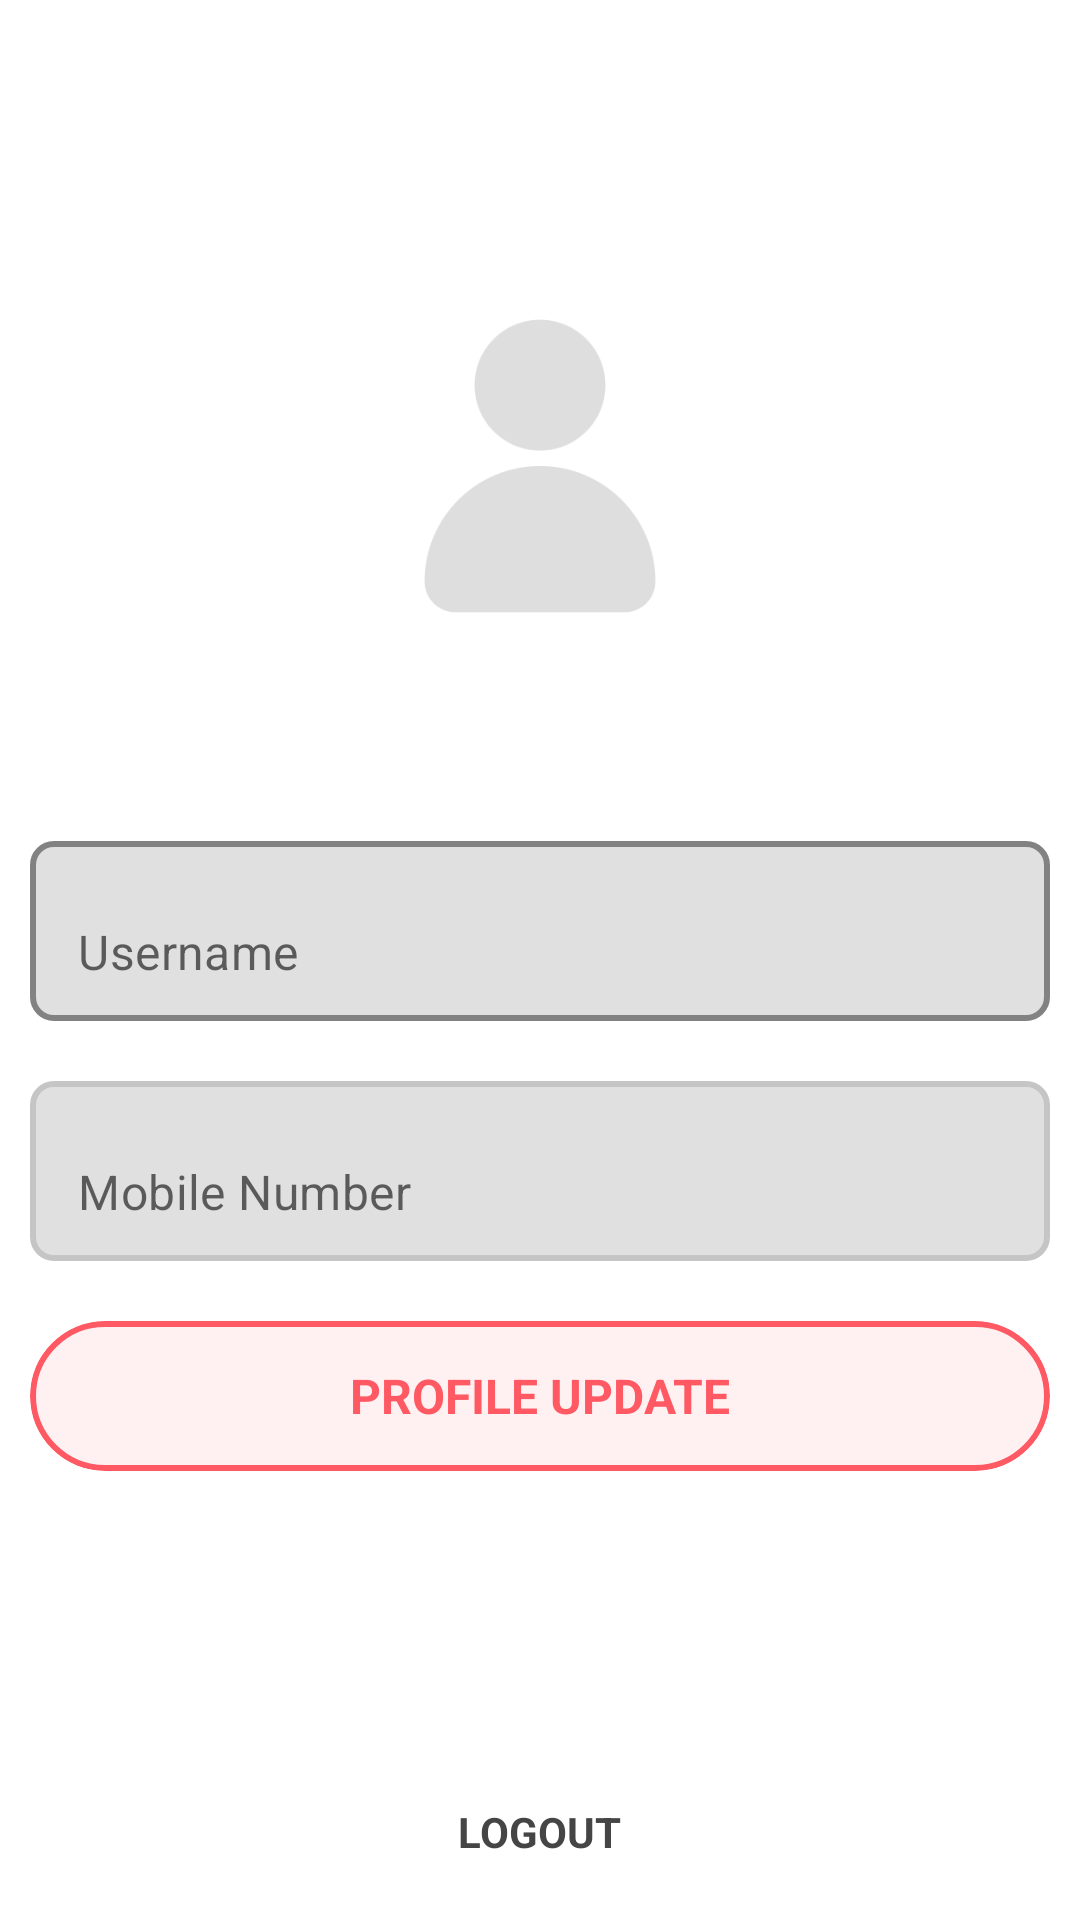

This screen was rendered from an Android layout file. Write that file and the resources it references.
<!-- AndroidManifest.xml: fallback theme Theme.MaterialComponents.DayNight.NoActionBar -->
<!-- res/layout/fragment_profile.xml -->
<?xml version="1.0" encoding="utf-8"?>
<LinearLayout xmlns:android="http://schemas.android.com/apk/res/android"
    xmlns:tools="http://schemas.android.com/tools"
    android:layout_width="match_parent"
    android:layout_height="match_parent"
    xmlns:app="http://schemas.android.com/apk/res-auto"
    android:orientation="vertical"
    android:layout_margin="20dp"
    tools:context=".View.Fragment.ProfileFragment">

    <LinearLayout
        android:layout_width="match_parent"
        android:layout_height="wrap_content"
        android:orientation="vertical"
        android:gravity="center"
        android:layout_weight="@integer/material_motion_duration_long_1">

        <ImageView
            android:id="@+id/profile_image"
            android:layout_width="150dp"
            android:layout_height="150dp"
            android:src="@drawable/main_profile"
            android:background="@drawable/circluar_bg"
            android:backgroundTint="@color/photoRed"
            android:layout_marginBottom="40dp"
            tools:ignore="UseAppTint">

        </ImageView>

        <com.google.android.material.textfield.TextInputLayout
            android:id="@+id/profile_username_text_input_layout"
            android:layout_width="match_parent"
            android:layout_height="60dp"
            app:boxBackgroundMode="outline"
            app:boxStrokeWidth="2dp"
            app:boxStrokeWidthFocused="2dp"
            app:boxStrokeColor="@color/lightBlack"
            app:boxCornerRadiusTopStart="8dp"
            app:boxCornerRadiusTopEnd="8dp"
            app:boxCornerRadiusBottomStart="8dp"
            app:boxCornerRadiusBottomEnd="8dp"
            app:hintEnabled="false"
            app:cursorColor="@color/lightBlack"
            android:layout_gravity="center_vertical"
            android:layout_margin="10dp">

            <com.google.android.material.textfield.TextInputEditText
                android:id="@+id/profile_username_edit_text"
                android:layout_width="match_parent"
                android:layout_height="match_parent"
                android:hint="Username"
                android:inputType="text"
                android:textColor="@color/black"
                android:maxLength="12">

            </com.google.android.material.textfield.TextInputEditText>

        </com.google.android.material.textfield.TextInputLayout>

        <com.google.android.material.textfield.TextInputLayout
            android:id="@+id/profile_mobile_number_text_input_layout"
            android:layout_width="match_parent"
            android:layout_height="60dp"
            app:boxBackgroundMode="outline"
            app:boxStrokeWidth="2dp"
            app:boxStrokeWidthFocused="2dp"
            app:boxStrokeColor="@color/lightBlack"
            app:boxCornerRadiusTopStart="8dp"
            app:boxCornerRadiusTopEnd="8dp"
            app:boxCornerRadiusBottomStart="8dp"
            app:boxCornerRadiusBottomEnd="8dp"
            app:hintEnabled="false"
            app:cursorColor="@color/lightBlack"
            android:layout_gravity="center_vertical"
            android:enabled="false"
            android:layout_margin="10dp">

            <com.google.android.material.textfield.TextInputEditText
                android:id="@+id/profile_mobile_number_edit_text"
                android:layout_width="match_parent"
                android:layout_height="match_parent"
                android:hint="Mobile Number"
                android:textColor="#757575">

            </com.google.android.material.textfield.TextInputEditText>

        </com.google.android.material.textfield.TextInputLayout>

        <LinearLayout
            android:id="@+id/ll_profile_update_btn"
            android:layout_width="match_parent"
            android:layout_height="wrap_content"
            android:gravity="center"
            android:orientation="vertical"
            android:layout_margin="10dp">

            <com.google.android.material.card.MaterialCardView
                android:id="@+id/profile_update_btn"
                android:layout_width="match_parent"
                android:layout_height="50dp"
                app:cardBackgroundColor="@color/my_primary_light"
                app:cardCornerRadius="40dp"
                app:cardElevation="0dp"
                app:strokeWidth="2dp"
                app:strokeColor="@color/my_primary">

                <TextView
                    android:id="@+id/profile_update_text"
                    android:layout_width="wrap_content"
                    android:layout_height="wrap_content"
                    android:text="PROFILE UPDATE"
                    android:textColor="@color/my_primary"
                    android:textSize="16sp"
                    android:textStyle="bold"
                    android:layout_gravity="center">

                </TextView>

                <ProgressBar
                    android:id="@+id/profile_update_progress"
                    android:layout_width="30dp"
                    android:layout_height="30dp"
                    android:indeterminateTint="@color/my_primary"
                    android:layout_gravity="center"
                    android:visibility="gone">

                </ProgressBar>

            </com.google.android.material.card.MaterialCardView>

        </LinearLayout>

    </LinearLayout>

    <TextView
        android:id="@+id/logout_btn"
        android:layout_width="wrap_content"
        android:layout_height="wrap_content"
        android:text="LOGOUT"
        android:textStyle="bold"
        android:padding="20dp"
        android:textColor="@color/lightBlack"
        android:layout_gravity="center_horizontal">

    </TextView>

</LinearLayout>
<!-- resources referenced by this layout -->
<resources>
  <color name="black">#FF000000</color>
  <color name="lightBlack">#454545</color>
  <color name="my_primary">#FF5964</color>
  <color name="my_primary_light">#FFF0F1</color>
  <color name="photoRed">#FF8585</color>
  <!-- drawable main_profile: png bitmap (drawable, 8923 bytes) -->
</resources>
